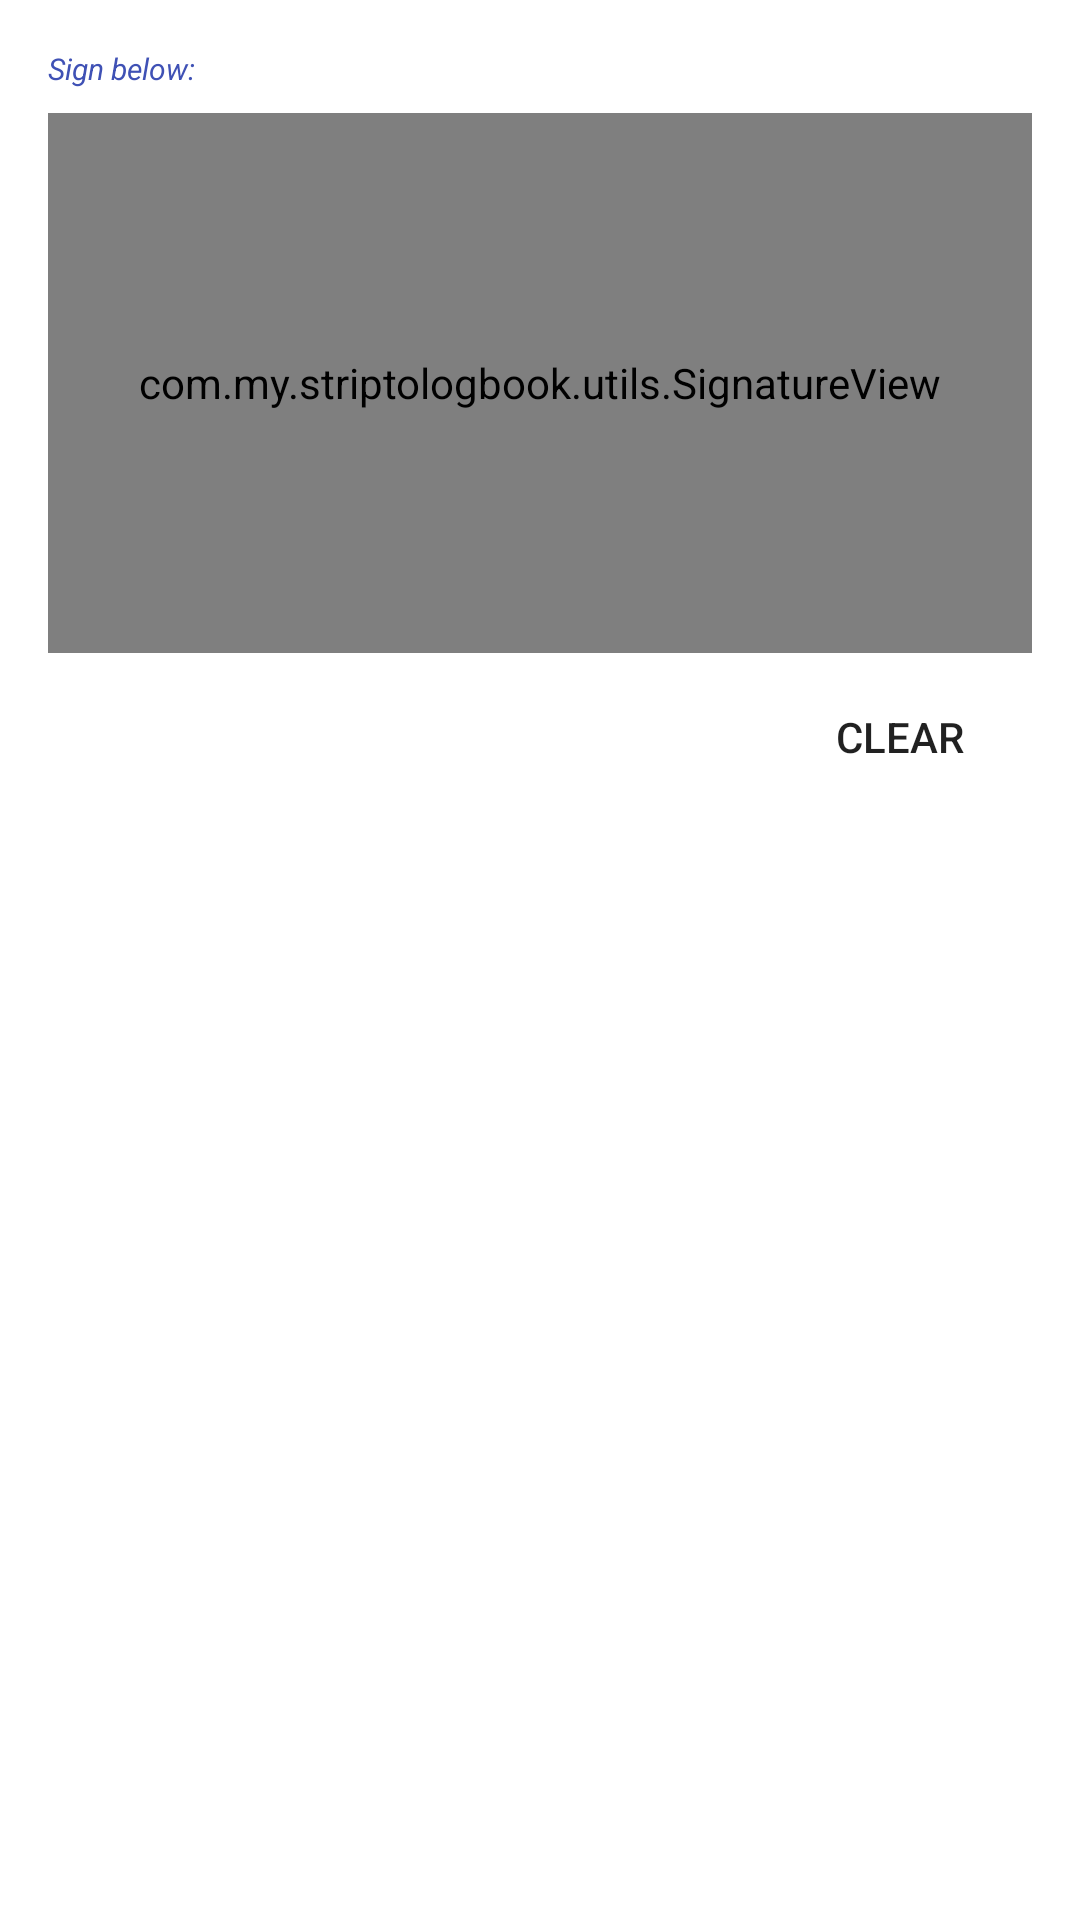

This screen was rendered from an Android layout file. Write that file and the resources it references.
<!-- AndroidManifest.xml: application theme Theme.StripToLogbook.View -->
<!-- res/layout/dialog_signature.xml -->
<?xml version="1.0" encoding="utf-8"?>
<LinearLayout xmlns:android="http://schemas.android.com/apk/res/android"
    android:layout_width="match_parent"
    android:layout_height="wrap_content"
    android:orientation="vertical"
    android:padding="16dp">

    <TextView
        android:layout_width="wrap_content"
        android:layout_height="wrap_content"
        android:text="Sign below:"
        android:textAppearance="@style/TextAppearance.AppCompat.Label" />

    <com.my.striptologbook.utils.SignatureView
        android:id="@+id/signature_view"
        android:layout_width="match_parent"
        android:layout_height="180dp"
        android:layout_marginTop="8dp"
        android:background="@android:drawable/editbox_background" />

    <Button
        android:id="@+id/btn_clear_signature"
        style="@style/Widget.AppCompat.Button.Borderless"
        android:layout_width="wrap_content"
        android:layout_height="wrap_content"
        android:layout_gravity="end"
        android:layout_marginTop="4dp"
        android:text="Clear" />
</LinearLayout>
<!-- resources referenced by this layout -->
<resources>
  <style name="TextAppearance.AppCompat.Label" parent="TextAppearance.AppCompat">
          <item name="android:textSize">10sp</item>
          <item name="android:textColor">@color/text_label</item>
          <item name="android:fontFamily">sans-serif</item>
          <item name="android:textStyle">italic</item>
      </style>
  <style name="Theme.StripToLogbook.View" parent="Theme.AppCompat.DayNight.NoActionBar">
          <item name="colorPrimary">@color/purple_500</item>
          <item name="colorPrimaryDark">@color/purple_700</item>
          <item name="colorAccent">@color/teal_200</item>
          <item name="toolbarStyle">@style/ToolbarStyle</item>
  
          <item name="android:popupBackground">@color/dropdown_background</item>
          <item name="android:windowBackground">@color/surface</item>
          <item name="android:textViewStyle">@style/NoBackgroundTextView</item>
  
          
          <item name="editTextStyle">@style/EditTextStyle</item>
          <item name="autoCompleteTextViewStyle">@style/MyAutoCompleteTextViewStyle</item>
  
          <item name="toolbarNavigationButtonStyle">@style/ToolbarNavButtonStyle</item>
  
          <item name="android:background">@color/surface</item>
  
      </style>
  <color name="text_label">#3F51B5</color>
  <color name="purple_500">#FF6200EE</color>
  <color name="purple_700">#FF3700B3</color>
  <color name="teal_200">#FF03DAC5</color>
  <style name="ToolbarStyle" parent="Widget.AppCompat.Toolbar">
          <item name="android:background">@color/colorPrimary</item>
          <item name="titleTextAppearance">@style/ToolbarTitleStyle</item>
      </style>
  <color name="dropdown_background">#FFFFFFFF</color>
  <color name="surface">#FFFFFFFF</color>
  <style name="NoBackgroundTextView" parent="Widget.AppCompat.TextView">
          <item name="android:background">@null</item>
      </style>
  <style name="EditTextStyle" parent="Widget.AppCompat.EditText">
          <item name="android:background">@drawable/edittext_background</item>
          <item name="android:textSize">16sp</item>
          <item name="android:paddingTop">2dp</item>
          <item name="android:paddingBottom">8dp</item>
          <item name="android:textColor">@color/text_primary</item>
          <item name="android:fontFamily">sans-serif</item>
          <item name="android:gravity">center</item>
      </style>
  <style name="MyAutoCompleteTextViewStyle" parent="Widget.AppCompat.AutoCompleteTextView">
          <item name="android:textSize">16sp</item>
          <item name="android:textColor">@color/text_primary</item>
          <item name="android:fontFamily">sans-serif</item>
          <item name="android:popupBackground">@color/dropdown_background</item>
      </style>
  <style name="ToolbarNavButtonStyle" parent="Widget.AppCompat.Toolbar.Button.Navigation">
          <item name="android:tint">@color/surface</item>
      </style>
  <color name="colorPrimary">#3F51B5</color>
  <style name="ToolbarTitleStyle" parent="Widget.AppCompat.EditText">
          
          <item name="android:textColor">@color/surface</item>
          <item name="tint">@android:color/white</item>
      </style>
  <!-- drawable edittext_background (drawable) -->
  <selector xmlns:android="http://schemas.android.com/apk/res/android">
      <item android:state_enabled="false"
          android:drawable="@android:color/transparent" />
      <item android:drawable="@drawable/edittext_background_shape" />
  
  
  
  </selector>
  <color name="text_primary">#DE000000</color>
  <!-- drawable edittext_background_shape (drawable) -->
  <shape xmlns:android="http://schemas.android.com/apk/res/android">
      <solid android:color="@color/edittext_background_color" />
      <corners android:radius="4dp" />
      
      <stroke android:width="1dp" android:color="@color/edittext_stroke_color" />
  </shape>
  <color name="edittext_background_color">#F5F5F5</color>
  <color name="edittext_stroke_color">#DDDDDD</color>
</resources>
